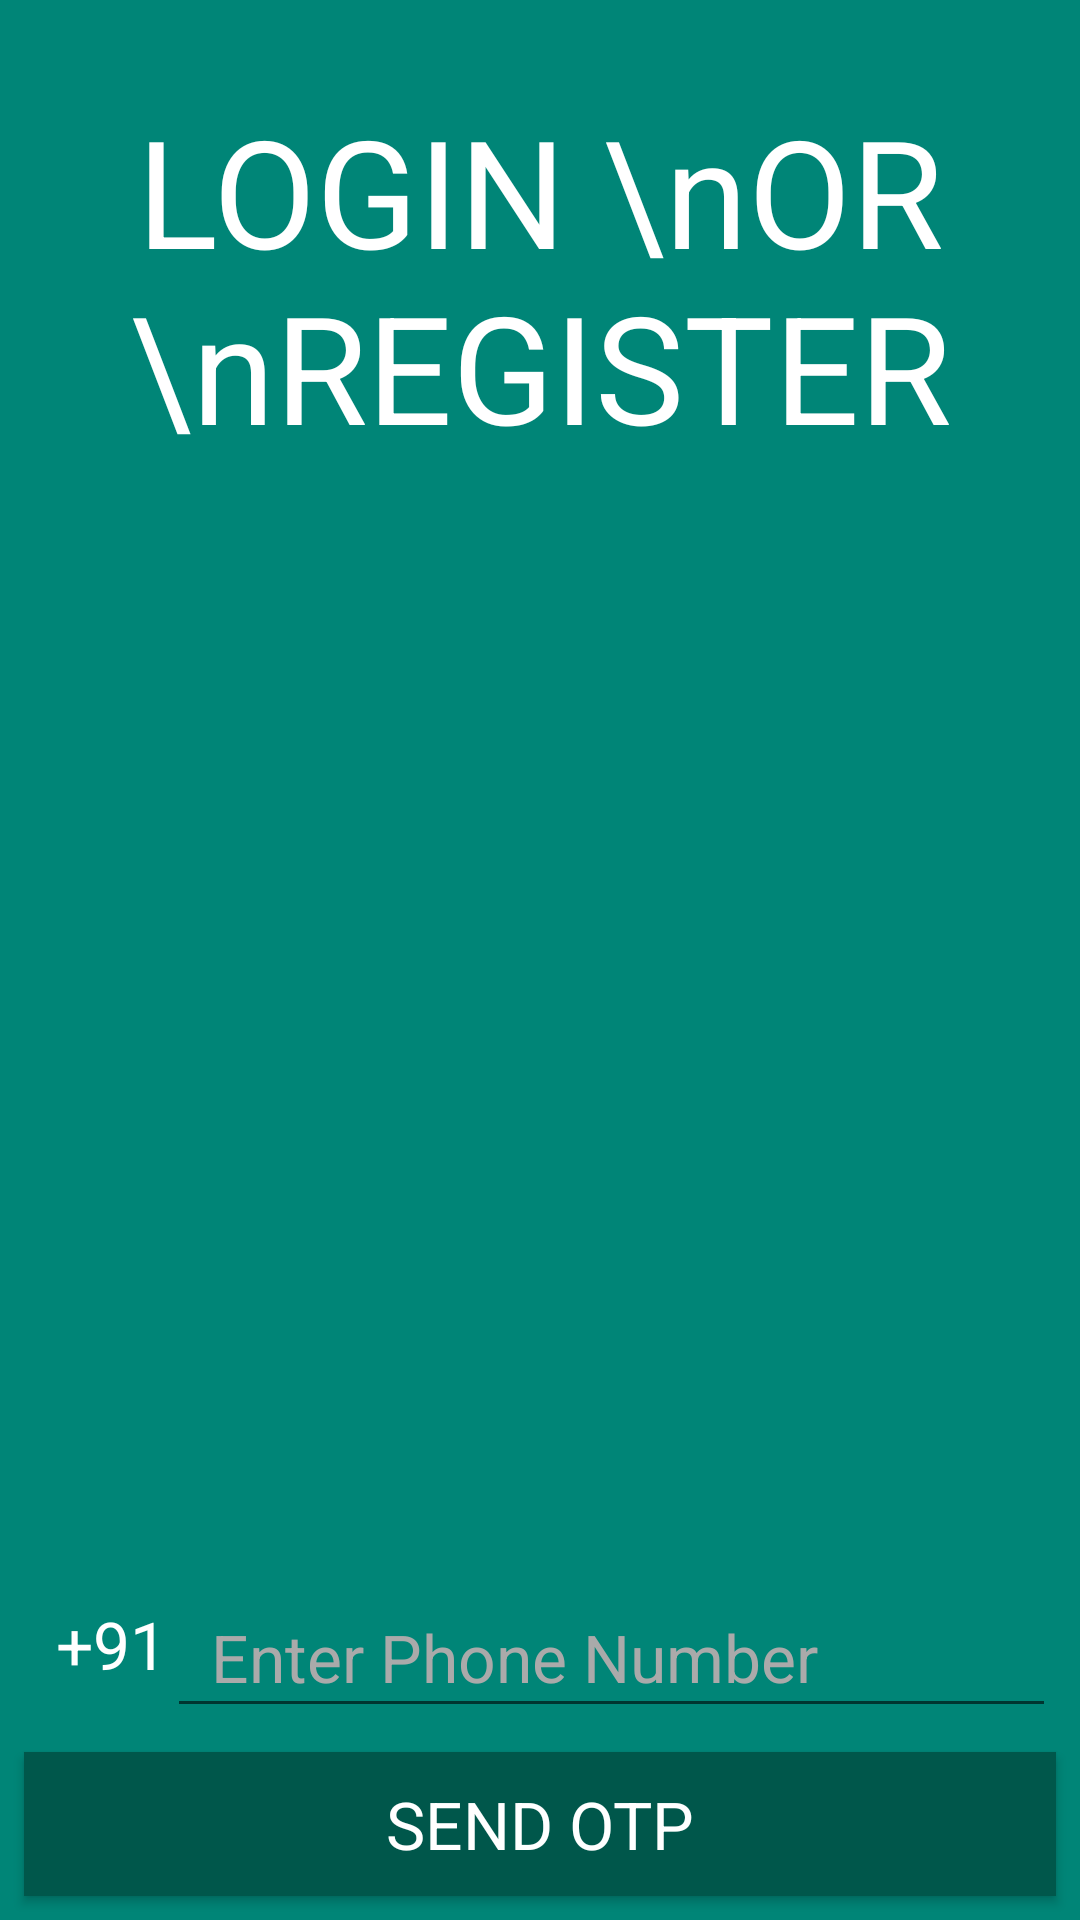

This screen was rendered from an Android layout file. Write that file and the resources it references.
<!-- AndroidManifest.xml: application theme AppTheme -->
<!-- res/layout/activity_auth.xml -->
<?xml version="1.0" encoding="utf-8"?>
<androidx.coordinatorlayout.widget.CoordinatorLayout android:layout_height="match_parent"
    android:layout_width="match_parent"
    xmlns:android="http://schemas.android.com/apk/res/android" >
<RelativeLayout
    android:id="@+id/parent_layout"
    xmlns:android="http://schemas.android.com/apk/res/android"
    android:layout_width="match_parent"
    android:layout_height="match_parent"
    android:background="@color/colorPrimary">

    <TextView
        android:layout_width="wrap_content"
        android:layout_height="wrap_content"
        android:layout_centerHorizontal="true"
        android:layout_marginTop="30dp"
        android:gravity="center_horizontal"
        android:text="LOGIN \nOR \nREGISTER"
        android:textColor="@android:color/white"
        android:textSize="50sp" />

    <ProgressBar
        android:id="@+id/progressBar"
        android:layout_width="wrap_content"
        android:layout_height="wrap_content"
        android:layout_centerInParent="true"
        android:visibility="invisible"/>

    <TextView
        android:id="@+id/otpSentTextView"
        android:layout_centerInParent="true"
        android:gravity="center_horizontal"
        android:textColor="@android:color/holo_red_light"
        android:layout_width="match_parent"
        android:layout_height="wrap_content"
        android:text="OTP sent!"
        android:textAppearance="@style/TextAppearance.AppCompat.Large"
        android:layout_marginStart="8dp"
        android:visibility="invisible"/>

    <LinearLayout
        android:id="@+id/phoneNumberLayout"
        android:layout_above="@id/sendotpButton"
        android:layout_width="match_parent"
        android:layout_height="50dp"
        android:orientation="horizontal"
        android:layout_marginStart="8dp"
        android:layout_marginEnd="8dp">

        <TextView
            android:layout_width="wrap_content"
            android:layout_height="match_parent"
            android:text="  +91"
            android:gravity="center"
            android:layout_marginBottom="6dp"
            android:textAppearance="@style/TextAppearance.AppCompat.Large"
            android:textColor="@android:color/white"/>

        <EditText
            android:id="@+id/phoneNumberEditText"
            android:layout_width="match_parent"
            android:layout_height="50dp"
            android:textColor="@android:color/white"
            android:hint="  Enter Phone Number"
            android:inputType="number"
            android:textAppearance="@style/TextAppearance.AppCompat.Large"
            android:textColorHint="@android:color/darker_gray"
            android:importantForAutofill="no" />

    </LinearLayout>

    <EditText
        android:id="@+id/otpEditText"
        android:layout_above="@id/verifyOtpButton"
        android:hint="OTP"
        android:textColorHint="@android:color/darker_gray"
        android:inputType="number"
        android:gravity="center"
        android:layout_marginStart="16dp"
        android:layout_marginEnd="16dp"
        android:textColor="@android:color/white"
        android:layout_width="match_parent"
        android:layout_height="wrap_content"
        android:textAppearance="@style/TextAppearance.AppCompat.Large"
        android:visibility="gone"
        android:maxLength="6"
        android:letterSpacing="1.2"
        android:importantForAutofill="no" />

    <Button
        android:id="@+id/sendotpButton"
        android:layout_alignParentBottom="true"
        android:layout_width="match_parent"
        android:layout_height="wrap_content"
        android:text="SEND OTP"
        android:textAppearance="@style/TextAppearance.AppCompat.Large"
        android:textColor="@android:color/white"
        android:background="@color/colorPrimaryDark"
        android:layout_margin="8dp"/>

    <Button
        android:id="@+id/verifyOtpButton"
        android:layout_alignParentBottom="true"
        android:text="VERIFY OTP"
        android:layout_margin="8dp"
        android:textColor="@android:color/holo_red_light"
        android:textAppearance="@style/TextAppearance.AppCompat.Large"
        android:background="@color/colorPrimaryDark"
        android:layout_width="match_parent"
        android:layout_height="wrap_content"
        android:visibility="gone"/>
    <TextView
        android:id="@+id/enterNumberAgainText"
        android:layout_above="@id/otpEditText"
        android:text="ENTER NUMBER AGAIN"
        android:visibility="gone"
        android:textColor="@android:color/white"
        android:layout_alignParentEnd="true"
        android:layout_marginBottom="16dp"
        android:layout_marginEnd="16dp"
        android:layout_width="wrap_content"
        android:layout_height="wrap_content"/>

</RelativeLayout>
</androidx.coordinatorlayout.widget.CoordinatorLayout>
<!-- resources referenced by this layout -->
<resources>
  <color name="colorPrimary">#008577</color>
  <color name="colorPrimaryDark">#00574B</color>
  <style name="AppTheme" parent="Theme.AppCompat.Light.DarkActionBar">
          
          <item name="colorPrimary">@color/colorPrimary</item>
          <item name="colorPrimaryDark">@color/colorPrimaryDark</item>
          <item name="colorAccent">@color/colorAccent</item>
          <item name="fontFamily">@font/roboto</item>
  
  
      </style>
  <color name="colorAccent">#D81B60</color>
</resources>
